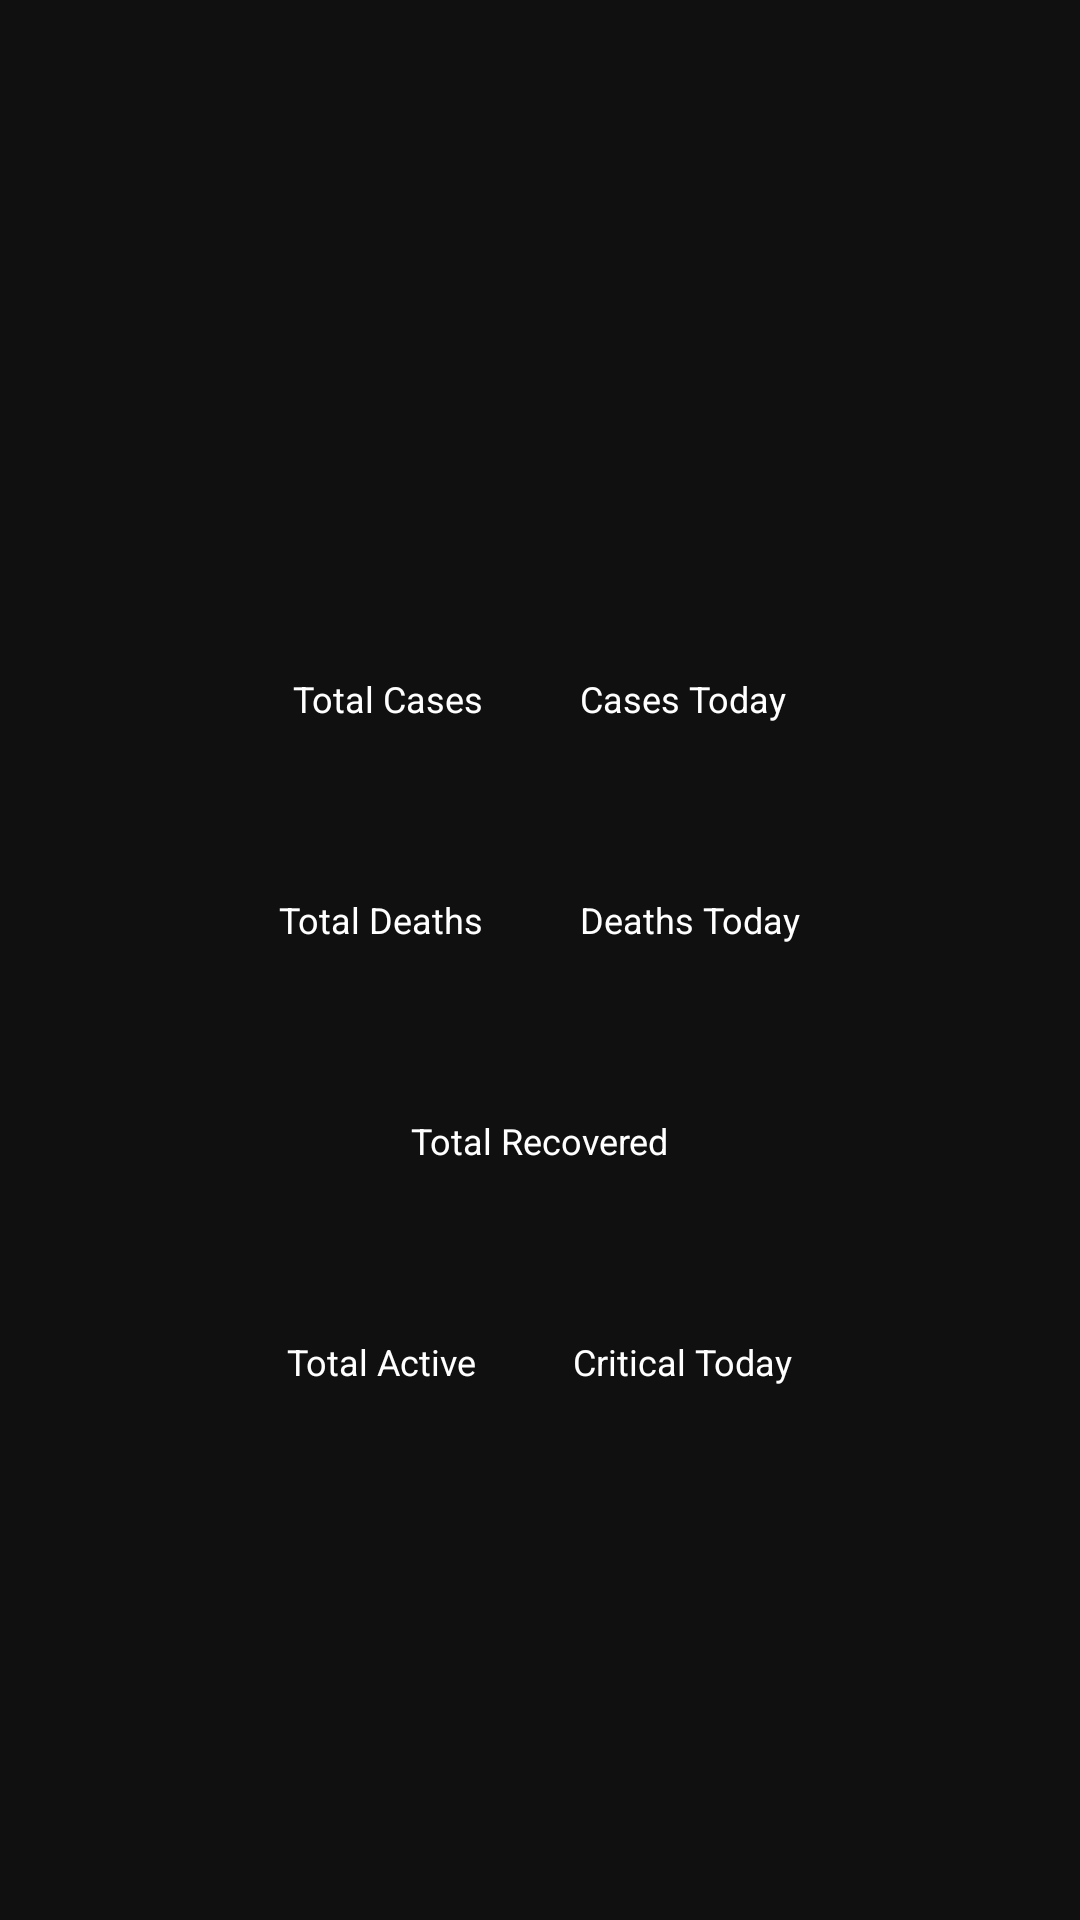

This screen was rendered from an Android layout file. Write that file and the resources it references.
<!-- AndroidManifest.xml: application theme AppTheme -->
<!-- res/layout/activity_covid_country_detail.xml -->
<?xml version="1.0" encoding="utf-8"?>
<RelativeLayout xmlns:android="http://schemas.android.com/apk/res/android"
    xmlns:tools="http://schemas.android.com/tools"
    android:layout_width="match_parent"
    android:layout_height="match_parent"
    android:gravity="center"
    android:background="@color/colorPrimary"
    tools:context=".ui.country.CovidCountryDetail">

    <LinearLayout
        android:layout_margin="16dp"
        android:id="@+id/linearLayoutCountryName"
        android:layout_width="wrap_content"
        android:layout_centerHorizontal="true"
        android:layout_height="wrap_content">
        <TextView
            style="@style/TotalFontStyle"
            android:textAlignment="center"
            android:textColor="#fff"
            android:textSize="30dp"
            tools:text="China"
            android:id="@+id/tvDetailCountryName"
            android:layout_width="wrap_content"
            android:layout_height="wrap_content"/>
    </LinearLayout>

    <LinearLayout
        android:id="@+id/linearLayoutCases"
        android:layout_centerInParent="true"
        android:layout_width="wrap_content"
        android:layout_height="wrap_content"
        android:layout_below="@+id/linearLayoutCountryName">

        <LinearLayout
            android:orientation="vertical"
            android:layout_width="wrap_content"
            android:layout_margin="16dp"
            android:layout_height="wrap_content">
            <TextView
                style="@style/LabelFontStyle"
                android:layout_width="wrap_content"
                android:layout_height="wrap_content"
                android:text="Total Cases"
                android:textColor="#fff"
                android:textSize="12sp"/>

            <TextView
                android:id="@+id/tvDetailTotalCases"
                style="@style/TotalFontStyle"
                android:layout_width="wrap_content"
                android:layout_height="wrap_content"
                tools:text="20570"
                android:layout_marginTop="-10dp"
                android:textColor="@color/colorTotalConfirmed"
                android:textSize="26sp"/>

        </LinearLayout>

        <LinearLayout
            android:orientation="vertical"
            android:layout_width="wrap_content"
            android:layout_margin="16dp"
            android:layout_height="wrap_content">
            <TextView
                style="@style/LabelFontStyle"
                android:layout_width="wrap_content"
                android:layout_height="wrap_content"
                android:text="Cases Today"
                android:textColor="#fff"
                android:textSize="12sp"/>

            <TextView
                android:id="@+id/tvDetailTodayCases"
                style="@style/TotalFontStyle"
                android:layout_width="wrap_content"
                android:layout_height="wrap_content"
                tools:text="76"
                android:layout_marginTop="-10dp"
                android:textColor="@color/colorTotalConfirmed"
                android:textSize="26sp"/>

        </LinearLayout>
        
    </LinearLayout>

    <LinearLayout
        android:id="@+id/linearLayoutDeaths"
        android:layout_centerInParent="true"
        android:layout_width="wrap_content"
        android:layout_height="wrap_content"
        android:layout_below="@+id/linearLayoutCases">

        <LinearLayout
            android:orientation="vertical"
            android:layout_width="wrap_content"
            android:layout_margin="16dp"
            android:layout_height="wrap_content">
            <TextView
                style="@style/LabelFontStyle"
                android:layout_width="wrap_content"
                android:layout_height="wrap_content"
                android:text="Total Deaths"
                android:textColor="#fff"
                android:textSize="12sp"/>

            <TextView
                android:id="@+id/tvDetailTotalDeaths"
                style="@style/TotalFontStyle"
                android:layout_width="wrap_content"
                android:layout_height="wrap_content"
                tools:text="1000"
                android:layout_marginTop="-10dp"
                android:textColor="@color/colorTotaldeaths"
                android:textSize="26sp"/>

        </LinearLayout>

        <LinearLayout
            android:orientation="vertical"
            android:layout_width="wrap_content"
            android:layout_margin="16dp"
            android:layout_height="wrap_content">
            <TextView
                style="@style/LabelFontStyle"
                android:layout_width="wrap_content"
                android:layout_height="wrap_content"
                android:text="Deaths Today"
                android:textColor="#fff"
                android:textSize="12sp"/>

            <TextView
                android:id="@+id/tvDetailTodayDeaths"
                style="@style/TotalFontStyle"
                android:layout_width="wrap_content"
                android:layout_height="wrap_content"
                tools:text="3"
                android:layout_marginTop="-10dp"
                android:textColor="@color/colorTotaldeaths"
                android:textSize="26sp"/>

        </LinearLayout>

    </LinearLayout>

    <LinearLayout
        android:id="@+id/linearLayoutRecovered"
        android:layout_centerInParent="true"
        android:layout_width="wrap_content"
        android:layout_height="wrap_content"
        android:layout_below="@+id/linearLayoutDeaths">

        <LinearLayout
            android:orientation="vertical"
            android:layout_width="wrap_content"
            android:layout_margin="16dp"
            android:layout_height="wrap_content">
            <TextView
                style="@style/LabelFontStyle"
                android:layout_width="wrap_content"
                android:layout_height="wrap_content"
                android:text="Total Recovered"
                android:textColor="#fff"
                android:textSize="12sp"/>

            <TextView
                android:id="@+id/tvDetailTotalRecovered"
                style="@style/TotalFontStyle"
                android:layout_width="wrap_content"
                android:layout_height="wrap_content"
                tools:text="20570"
                android:layout_marginTop="-10dp"
                android:textColor="@color/colorTotalRecovered"
                android:textSize="26sp"/>

        </LinearLayout>

    </LinearLayout>

    <LinearLayout
        android:layout_centerInParent="true"
        android:layout_width="wrap_content"
        android:layout_height="wrap_content"
        android:layout_below="@+id/linearLayoutRecovered">

        <LinearLayout
            android:orientation="vertical"
            android:layout_width="wrap_content"
            android:layout_margin="16dp"
            android:layout_height="wrap_content">
            <TextView
                style="@style/LabelFontStyle"
                android:layout_width="wrap_content"
                android:layout_height="wrap_content"
                android:text="Total Active"
                android:textColor="#fff"
                android:textSize="12sp"/>

            <TextView
                android:id="@+id/tvDetailTotalActive"
                style="@style/TotalFontStyle"
                android:layout_width="wrap_content"
                android:layout_height="wrap_content"
                tools:text="2003"
                android:layout_marginTop="-10dp"
                android:textColor="@color/colorTotalConfirmed"
                android:textSize="26sp"/>

        </LinearLayout>

        <LinearLayout
            android:orientation="vertical"
            android:layout_width="wrap_content"
            android:layout_margin="16dp"
            android:layout_height="wrap_content">
            <TextView
                style="@style/LabelFontStyle"
                android:layout_width="wrap_content"
                android:layout_height="wrap_content"
                android:text="Critical Today"
                android:textColor="#fff"
                android:textSize="12sp"/>

            <TextView
                android:id="@+id/tvDetailTotalCritical"
                style="@style/TotalFontStyle"
                android:layout_width="wrap_content"
                android:layout_height="wrap_content"
                tools:text="5"
                android:layout_marginTop="-10dp"
                android:textColor="@color/colorTotalConfirmed"
                android:textSize="26sp"/>

        </LinearLayout>

    </LinearLayout>

</RelativeLayout>
<!-- resources referenced by this layout -->
<resources>
  <color name="colorPrimary">#101010</color>
  <color name="colorTotalConfirmed">#e60000</color>
  <color name="colorTotalRecovered">#7bb974</color>
  <color name="colorTotaldeaths">#999999</color>
  <style name="LabelFontStyle">
          <item name="fontFamily">@font/poppins</item>
          <item name="android:textSize">14sp</item>
         </style>
  <style name="TotalFontStyle">
          <item name="fontFamily">@font/poppins_bold</item>
          <item name="android:textSize">36sp</item>
      </style>
  <style name="AppTheme" parent="Theme.AppCompat.Light">
          
          <item name="colorPrimary">@color/colorTotalConfirmed</item>
          <item name="colorPrimaryDark">@color/colorPrimaryDark</item>
          <item name="colorAccent">@color/colorAccent</item>
          <item name="android:textColorPrimary">#fff</item>
      </style>
  <color name="colorPrimaryDark">#000</color>
  <color name="colorAccent">#03DAC5</color>
</resources>
